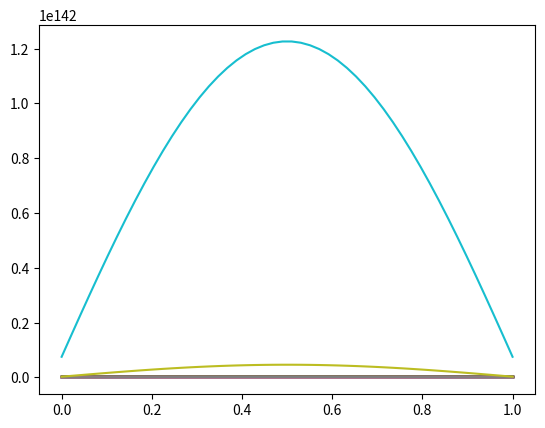

Generate this figure with matplotlib:
import numpy as np
from scipy import sparse
from scipy.sparse.linalg import spsolve
import matplotlib.pyplot as plt

N = 50 # Количество узлов в сетке
x = np.linspace(0, 1, N)

k = 0.1
u0 = np.sin(np.pi * x)

diagonals = np.zeros((3, N)) # Создаем матрицу с тремя диагоналями
diagonals[0,:] = -1
diagonals[1,:] = 2
diagonals[2,:] = -1
A = sparse.spdiags(diagonals, [-1,0,1], N, N, format="csr") # Создаем разреженную матрицу

for i in range(100): # 100 временных шагов
    b = k * u0
    u = spsolve(A, b) # Решаем систему уравнений
    plt.plot(x, u) # Визуализируем результат
    u0 = u
plt.show()
